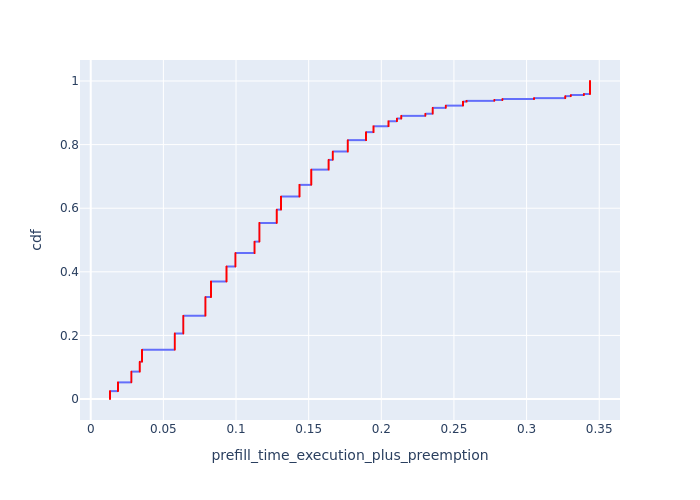

The data file committed next to this chart (first rows):
, Request Id, prefill_time_execution_plus_preemption, cdf
8990, 9032, 0.01326, 8.541898009737763e-05
8991, 9035, 0.01326, 0.0001708
8993, 8963, 0.01326, 0.0002563
9065, 9033, 0.01326, 0.0003417
9066, 9034, 0.01326, 0.0004271
9067, 9036, 0.01326, 0.0005125
9154, 9118, 0.01326, 0.0005979
9155, 9119, 0.01326, 0.0006834
9156, 9120, 0.01326, 0.0007688
9161, 9197, 0.01326, 0.0008542
9231, 9193, 0.01326, 0.0009396
9232, 9194, 0.01326, 0.001025
9233, 9283, 0.01326, 0.00111
9314, 9282, 0.01326, 0.001196
9395, 9441, 0.01326, 0.001281
9396, 9358, 0.01326, 0.001367
9397, 9442, 0.01326, 0.001452
9398, 9359, 0.01326, 0.001538
9400, 9362, 0.01326, 0.001623
9402, 9365, 0.01326, 0.001708
9467, 9526, 0.01326, 0.001794
9468, 9443, 0.01326, 0.001879
9474, 9448, 0.01326, 0.001965
9556, 9595, 0.01326, 0.00205
9557, 9527, 0.01326, 0.002135
9627, 9596, 0.01326, 0.002221
9633, 9689, 0.01326, 0.002306
9717, 9684, 0.01326, 0.002392
9793, 9846, 0.01326, 0.002477
9875, 9845, 0.01326, 0.002563
9958, 10003, 0.01326, 0.002648
9959, 9921, 0.01326, 0.002733
9966, 10004, 0.01326, 0.002819
10108, 10085, 0.01326, 0.002904
10109, 10165, 0.01326, 0.00299
10110, 10086, 0.01326, 0.003075
10111, 10087, 0.01326, 0.003161
10112, 10166, 0.01326, 0.003246
10186, 10164, 0.01326, 0.003331
10187, 10167, 0.01326, 0.003417
10188, 10168, 0.01326, 0.003502
10247, 10314, 0.01326, 0.003588
10253, 10238, 0.01326, 0.003673
10256, 10241, 0.01326, 0.003758
10261, 10246, 0.01326, 0.003844
10338, 10384, 0.01326, 0.003929
10339, 10315, 0.01326, 0.004015
10341, 10316, 0.01326, 0.0041
10342, 10389, 0.01326, 0.004186
10398, 10381, 0.01326, 0.004271
10465, 10461, 0.01326, 0.004356
10468, 10464, 0.01326, 0.004442
10469, 10465, 0.01326, 0.004527
10470, 10466, 0.01326, 0.004613
10531, 10597, 0.01326, 0.004698
10532, 10525, 0.01326, 0.004783
10533, 10526, 0.01326, 0.004869
10540, 10532, 0.01326, 0.004954
10601, 10593, 0.01326, 0.00504
10605, 10596, 0.01326, 0.005125
... 11,647 more rows
